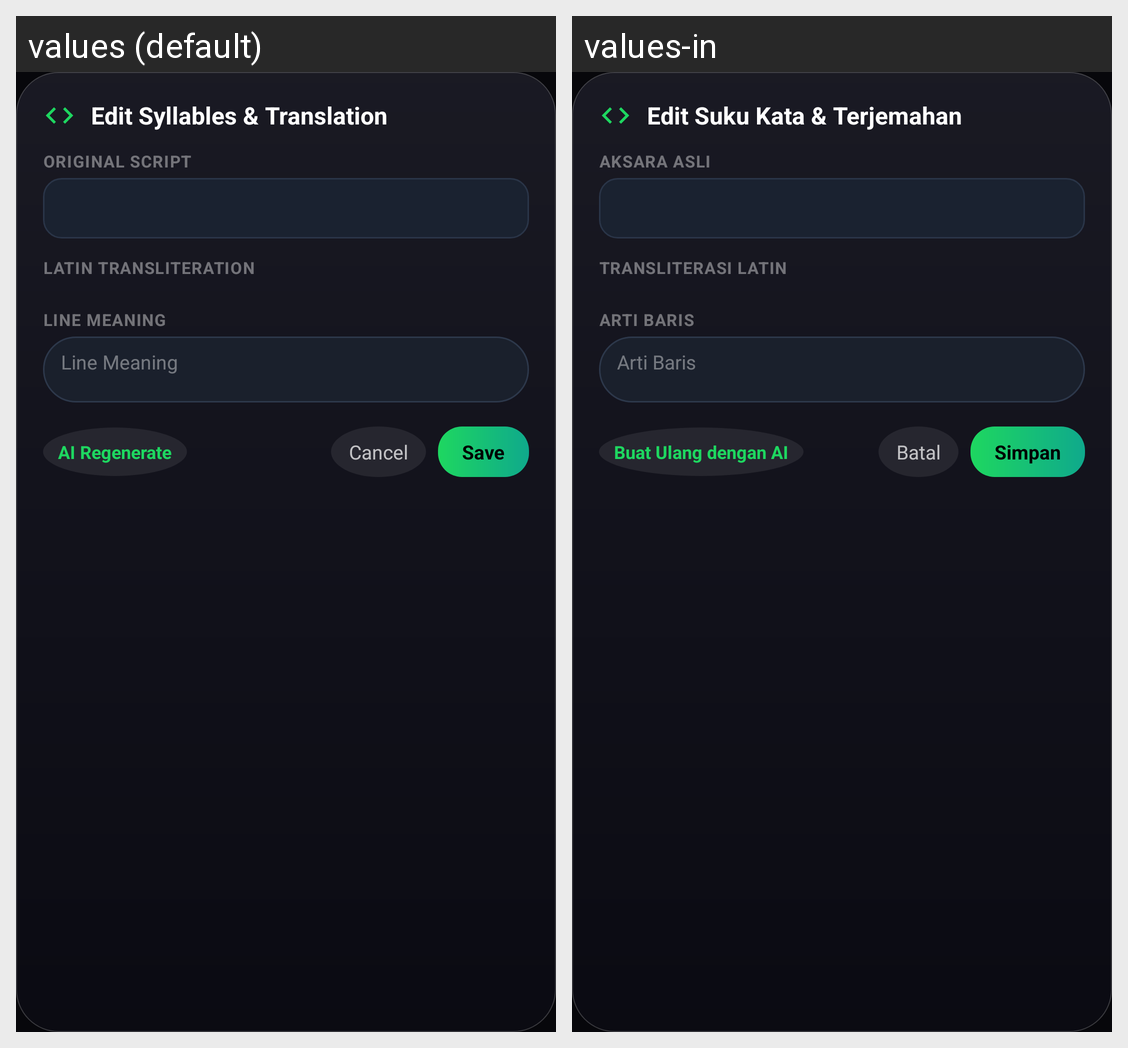

The Android screen above is rendered under two locales of the same app. Produce the string resources it draws, with the default and per-locale values.
Android screen res/layout/dialog_edit_syllables.xml rendered under 2 locales, left to right: values (default), values-in. Device: Nexus 5 (rendered at 1080×1920; each locale shown at half size, 540×960, under a caption strip naming it); theme Theme.LyricSync.
Strings drawn on this screen, with the default value and each locale's value (text and hints the layout hard-codes, and strings that could not be matched under every locale, appear in the picture but are not listed):

edit_syllables_title
  values: Edit Syllables & Translation
  values-in: Edit Suku Kata & Terjemahan

edit_syllables_original
  values: Original Script
  values-in: Aksara Asli

edit_syllables_romaji
  values: Latin Transliteration
  values-in: Transliterasi Latin

edit_syllables_translation
  values: Line Meaning
  values-in: Arti Baris

btn_ai_regenerate
  values: AI Regenerate
  values-in: Buat Ulang dengan AI

cancel
  values: Cancel
  values-in: Batal

save
  values: Save
  values-in: Simpan
